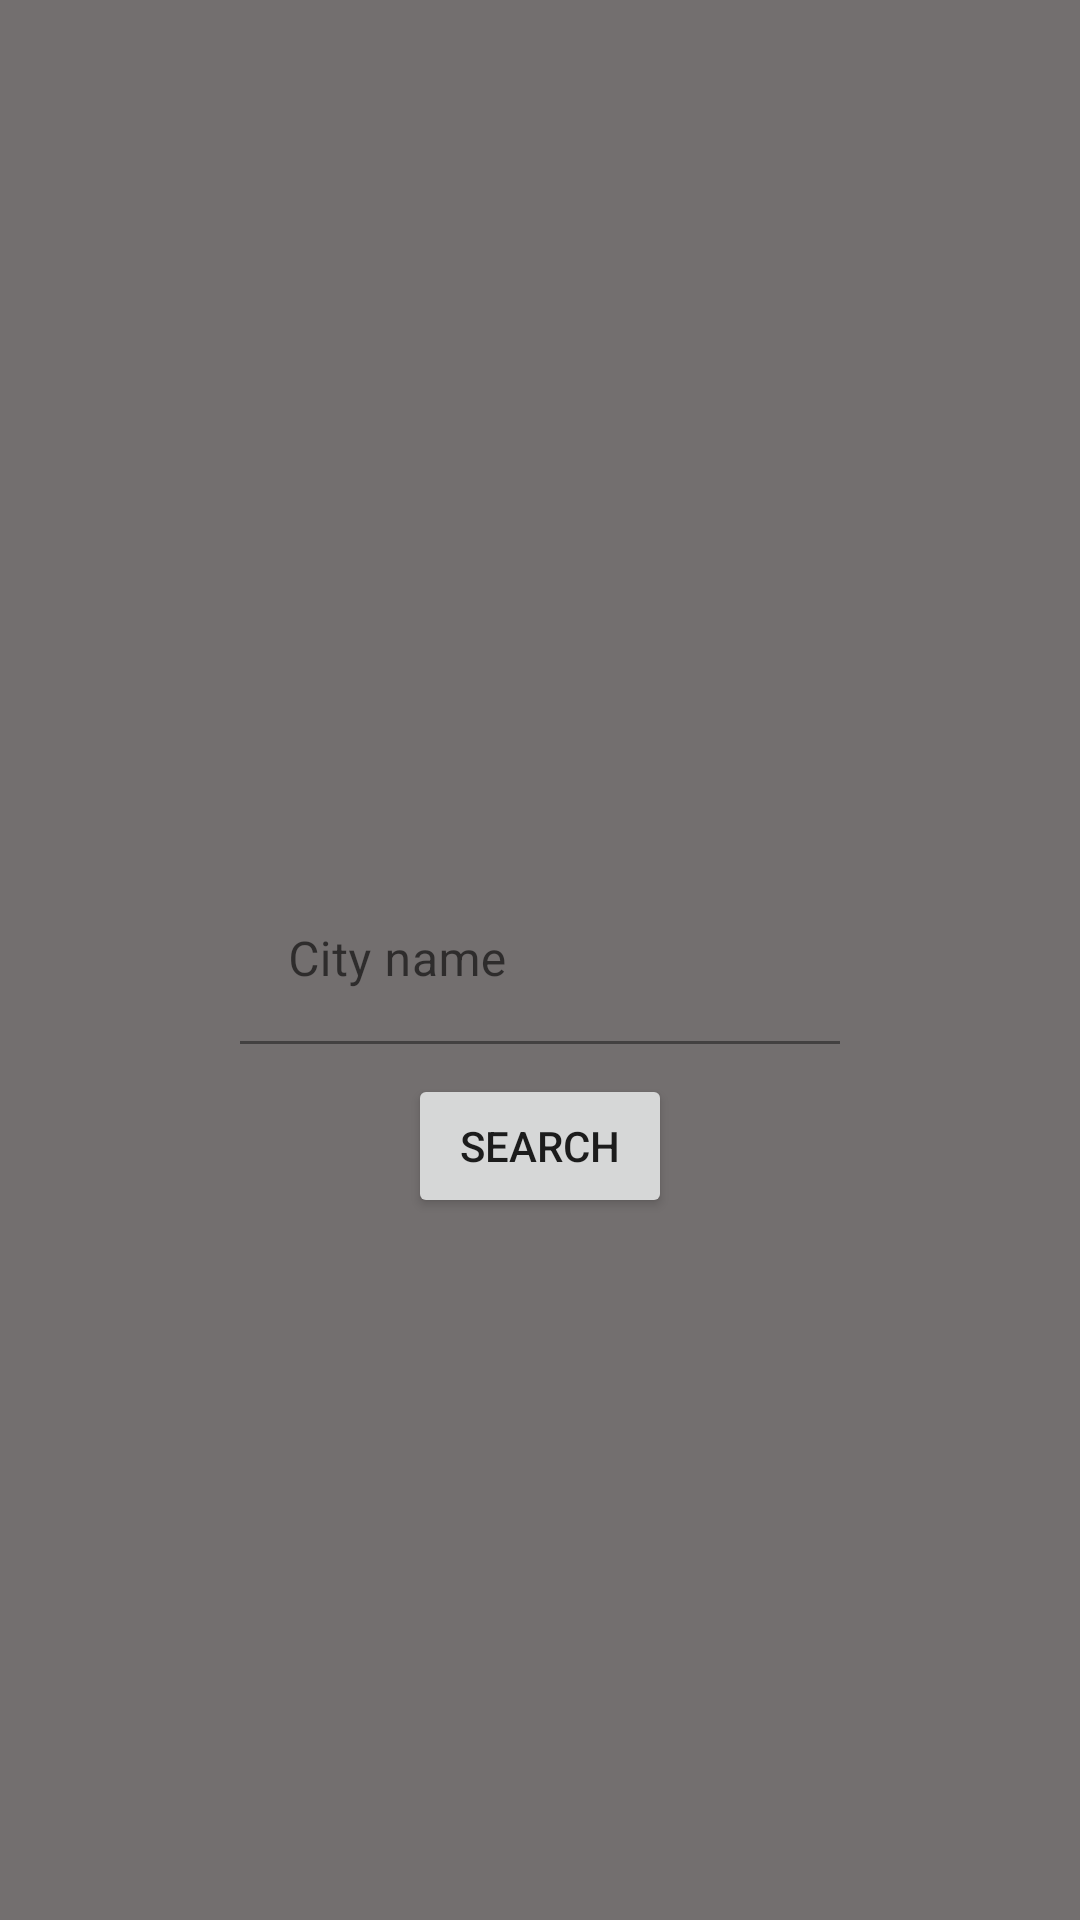

Layout XML and referenced resources for this Android screen:
<!-- AndroidManifest.xml: application theme Theme.LowesAbenaTest -->
<!-- res/layout/weather_city_search_fragment.xml -->
<?xml version="1.0" encoding="utf-8"?>
<androidx.constraintlayout.widget.ConstraintLayout xmlns:android="http://schemas.android.com/apk/res/android"
    xmlns:app="http://schemas.android.com/apk/res-auto"
    android:layout_width="match_parent"
    android:layout_height="match_parent">

    <com.google.android.material.textfield.TextInputLayout
        android:id="@+id/city_search_input"
        android:layout_width="wrap_content"
        android:layout_height="wrap_content"
        app:layout_constraintEnd_toEndOf="parent"
        app:layout_constraintStart_toStartOf="parent"
        app:layout_constraintTop_toTopOf="parent"
        app:layout_constraintBottom_toBottomOf="parent"
        android:background="@color/window_background">

        <com.google.android.material.textfield.TextInputEditText
            android:layout_width="200dp"
            android:layout_height="match_parent"
            android:hint="@string/city_search_hint"
            android:background="@color/window_background"/>
    </com.google.android.material.textfield.TextInputLayout>

    <Button
        android:id="@+id/city_search"
        android:layout_width="wrap_content"
        android:layout_height="wrap_content"
        android:text="@string/button_city_search"
        android:layout_marginTop="10dp"
        app:layout_constraintEnd_toEndOf="parent"
        app:layout_constraintStart_toStartOf="parent"
        app:layout_constraintTop_toBottomOf="@id/city_search_input"/>

</androidx.constraintlayout.widget.ConstraintLayout>
<!-- resources referenced by this layout -->
<resources>
  <color name="window_background">#736F6F</color>
  <string name="button_city_search">Search</string>
  <string name="city_search_hint">City name</string>
  <style name="Theme.LowesAbenaTest" parent="Theme.MaterialComponents.DayNight.DarkActionBar">
          
          <item name="colorPrimary">@color/purple_500</item>
          <item name="colorPrimaryVariant">@color/purple_700</item>
          <item name="colorOnPrimary">@color/white</item>
          
          <item name="colorSecondary">@color/teal_200</item>
          <item name="colorSecondaryVariant">@color/teal_700</item>
          <item name="colorOnSecondary">@color/black</item>
          
          <item name="android:statusBarColor" tools:targetApi="l">?attr/colorPrimaryVariant</item>
          
          <item name="android:windowBackground">@color/window_background</item>
      </style>
  <color name="purple_500">#FF6200EE</color>
  <color name="purple_700">#FF3700B3</color>
  <color name="white">#FFFFFFFF</color>
  <color name="teal_200">#FF03DAC5</color>
  <color name="teal_700">#FF018786</color>
  <color name="black">#FF000000</color>
</resources>
